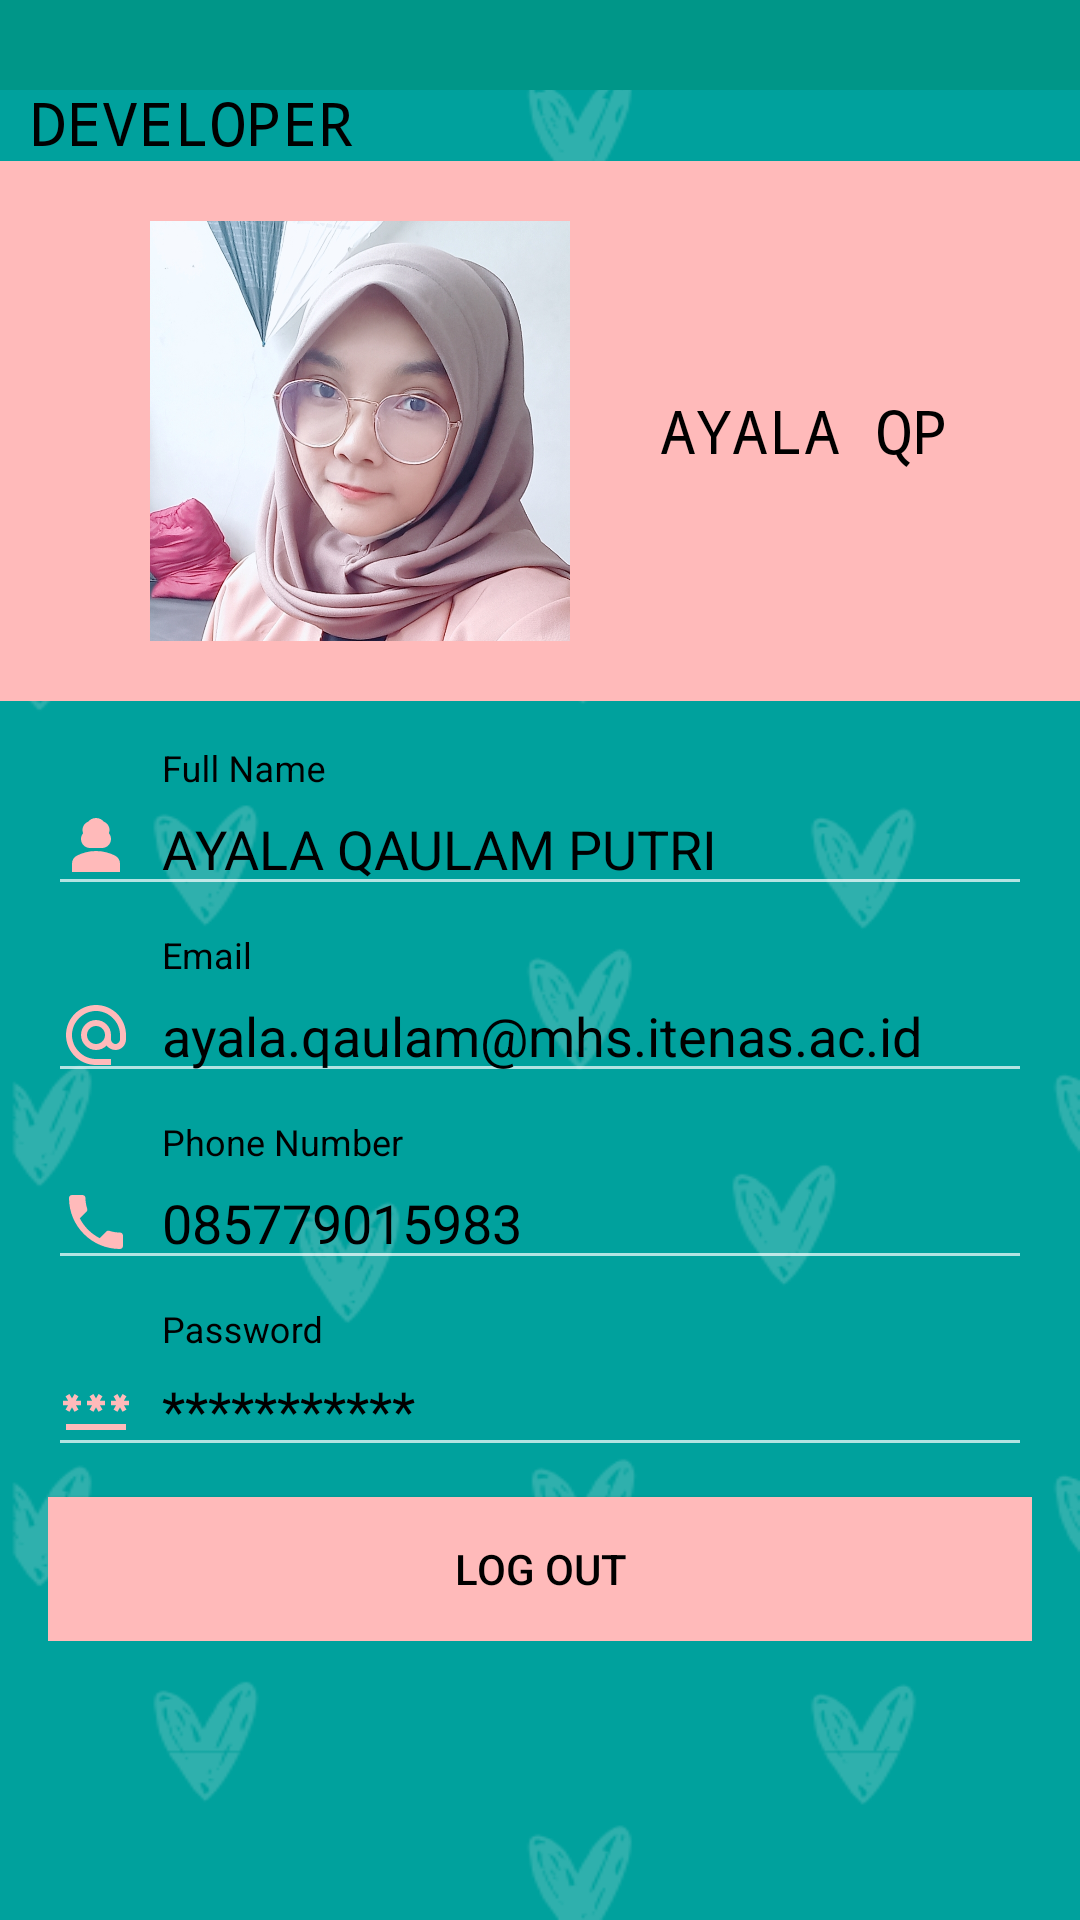

The Android layout XML behind this screen, and the referenced resources:
<!-- AndroidManifest.xml: application theme Theme.OurApplication -->
<!-- res/layout/activity_profile.xml -->
<?xml version="1.0" encoding="utf-8"?>
<ScrollView
    xmlns:android="http://schemas.android.com/apk/res/android"
    xmlns:app="http://schemas.android.com/apk/res-auto"
    xmlns:tools="http://schemas.android.com/tools"
    android:layout_width="match_parent"
    android:layout_height="match_parent"
    android:orientation="vertical"
    android:background="@drawable/mark"
    tools:context=".ProfileActivity">

    <LinearLayout
        android:layout_width="match_parent"
        android:layout_height="match_parent"
        android:orientation="vertical">

        <LinearLayout
            android:layout_width="match_parent"
            android:layout_height="wrap_content"
            android:background="@color/tosca">

            <ImageView
                android:layout_width="wrap_content"
                android:layout_height="wrap_content"
                android:padding="15dp" />

        </LinearLayout>

        <TextView
            android:layout_width="match_parent"
            android:layout_height="wrap_content"
            android:layout_marginStart="10dp"
            android:fontFamily="monospace"
            android:includeFontPadding="false"
            android:textColor="@color/black"
            android:text="DEVELOPER"
            android:textSize="20dp" />

        <RelativeLayout
            android:layout_width="match_parent"
            android:layout_height="180dp"
            android:background="#FFBABA"
            android:padding="20dp">

            <ImageView
                android:layout_width="200dp"
                android:layout_height="200dp"
                android:layout_centerVertical="true"
                android:src="@drawable/dev" />

            <TextView
                android:id="@+id/textView_channel"
                android:layout_width="wrap_content"
                android:layout_height="wrap_content"
                android:layout_centerVertical="true"
                android:layout_marginStart="200dp"
                android:textSize="20sp"
                android:text="AYALA QP"
                android:textColor="@color/black"
                android:fontFamily="monospace"/>

        </RelativeLayout>
        
        <LinearLayout
            android:layout_width="match_parent"
            android:layout_height="wrap_content"
            android:orientation="vertical"
            android:padding="16dp">
            
            <com.google.android.material.textfield.TextInputLayout
                android:id="@+id/edittext_name"
                android:layout_width="match_parent"
                android:layout_height="wrap_content"
                android:layout_marginBottom="10dp"
                android:textColorHint="@color/black"
                android:hint="Full Name">

                <com.google.android.material.textfield.TextInputEditText
                    android:layout_width="match_parent"
                    android:layout_height="wrap_content"
                    android:drawableStart="@drawable/ic_girl"
                    android:drawablePadding="10dp"
                    android:textColor="@color/black"
                    android:text="AYALA QAULAM PUTRI"/>

            </com.google.android.material.textfield.TextInputLayout>

            <com.google.android.material.textfield.TextInputLayout
                android:id="@+id/edittext_email"
                android:layout_width="match_parent"
                android:layout_height="wrap_content"
                android:layout_marginBottom="10dp"
                android:textColorHint="@color/black"
                android:hint="Email">

                <com.google.android.material.textfield.TextInputEditText
                    android:layout_width="match_parent"
                    android:layout_height="wrap_content"
                    android:drawableStart="@drawable/ic_email"
                    android:drawablePadding="10dp"
                    android:textColor="@color/black"
                    android:text="ayala.qaulam@mhs.itenas.ac.id"/>

            </com.google.android.material.textfield.TextInputLayout>

            <com.google.android.material.textfield.TextInputLayout
                android:id="@+id/edittext_phone"
                android:layout_width="match_parent"
                android:layout_height="wrap_content"
                android:layout_marginBottom="10dp"
                android:textColorHint="@color/black"
                android:hint="Phone Number">

                <com.google.android.material.textfield.TextInputEditText
                    android:layout_width="match_parent"
                    android:layout_height="wrap_content"
                    android:drawableStart="@drawable/ic_phone"
                    android:drawablePadding="10dp"
                    android:textColor="@color/black"
                    android:text="085779015983"/>

            </com.google.android.material.textfield.TextInputLayout>

            <com.google.android.material.textfield.TextInputLayout
                android:id="@+id/edittext_password"
                android:layout_width="match_parent"
                android:layout_height="wrap_content"
                android:layout_marginBottom="10dp"
                android:textColorHint="@color/black"
                android:hint="Password">

                <com.google.android.material.textfield.TextInputEditText
                    android:layout_width="match_parent"
                    android:layout_height="wrap_content"
                    android:drawableStart="@drawable/ic_password"
                    android:drawablePadding="10dp"
                    android:textColor="@color/black"
                    android:text="***********"/>

            </com.google.android.material.textfield.TextInputLayout>

            <Button
                android:id="@+id/btn_logout"
                android:layout_width="match_parent"
                android:layout_height="wrap_content"
                android:background="#FFBABA"
                android:textColor="@color/black"
                android:text="LOG OUT"/>

        </LinearLayout>
            
    </LinearLayout>

</ScrollView>
<!-- resources referenced by this layout -->
<resources>
  <color name="black">#FF000000</color>
  <color name="tosca">#009688</color>
  <!-- drawable dev: jpg bitmap (drawable, 473949 bytes) -->
  <!-- drawable ic_email (drawable) -->
  <vector android:height="24dp" android:tint="#FFBABA"
      android:viewportHeight="24" android:viewportWidth="24"
      android:width="24dp" xmlns:android="http://schemas.android.com/apk/res/android">
      <path android:fillColor="@android:color/white" android:pathData="M12,2C6.48,2 2,6.48 2,12s4.48,10 10,10h5v-2h-5c-4.34,0 -8,-3.66 -8,-8s3.66,-8 8,-8 8,3.66 8,8v1.43c0,0.79 -0.71,1.57 -1.5,1.57s-1.5,-0.78 -1.5,-1.57L17,12c0,-2.76 -2.24,-5 -5,-5s-5,2.24 -5,5 2.24,5 5,5c1.38,0 2.64,-0.56 3.54,-1.47 0.65,0.89 1.77,1.47 2.96,1.47 1.97,0 3.5,-1.6 3.5,-3.57L22,12c0,-5.52 -4.48,-10 -10,-10zM12,15c-1.66,0 -3,-1.34 -3,-3s1.34,-3 3,-3 3,1.34 3,3 -1.34,3 -3,3z"/>
  </vector>
  <!-- drawable ic_girl (drawable) -->
  <vector android:height="24dp" android:tint="#FFBABA"
      android:viewportHeight="24" android:viewportWidth="24"
      android:width="24dp" xmlns:android="http://schemas.android.com/apk/res/android">
      <path android:fillColor="@android:color/white" android:pathData="M18.39,14.56C16.71,13.7 14.53,13 12,13c-2.53,0 -4.71,0.7 -6.39,1.56C4.61,15.07 4,16.1 4,17.22V20h16v-2.78C20,16.1 19.39,15.07 18.39,14.56z"/>
      <path android:fillColor="@android:color/white" android:pathData="M10,12c0.17,0 3.83,0 4,0c1.66,0 3,-1.34 3,-3c0,-0.73 -0.27,-1.4 -0.71,-1.92C16.42,6.75 16.5,6.38 16.5,6c0,-1.25 -0.77,-2.32 -1.86,-2.77C14,2.48 13.06,2 12,2s-2,0.48 -2.64,1.23C8.27,3.68 7.5,4.75 7.5,6c0,0.38 0.08,0.75 0.21,1.08C7.27,7.6 7,8.27 7,9C7,10.66 8.34,12 10,12z"/>
  </vector>
  <!-- drawable ic_password (drawable) -->
  <vector android:height="24dp" android:tint="#FFBABA"
      android:viewportHeight="24" android:viewportWidth="24"
      android:width="24dp" xmlns:android="http://schemas.android.com/apk/res/android">
      <path android:fillColor="@android:color/white" android:pathData="M2,17h20v2H2V17zM3.15,12.95L4,11.47l0.85,1.48l1.3,-0.75L5.3,10.72H7v-1.5H5.3l0.85,-1.47L4.85,7L4,8.47L3.15,7l-1.3,0.75L2.7,9.22H1v1.5h1.7L1.85,12.2L3.15,12.95zM9.85,12.2l1.3,0.75L12,11.47l0.85,1.48l1.3,-0.75l-0.85,-1.48H15v-1.5h-1.7l0.85,-1.47L12.85,7L12,8.47L11.15,7l-1.3,0.75l0.85,1.47H9v1.5h1.7L9.85,12.2zM23,9.22h-1.7l0.85,-1.47L20.85,7L20,8.47L19.15,7l-1.3,0.75l0.85,1.47H17v1.5h1.7l-0.85,1.48l1.3,0.75L20,11.47l0.85,1.48l1.3,-0.75l-0.85,-1.48H23V9.22z"/>
  </vector>
  <!-- drawable ic_phone (drawable) -->
  <vector android:height="24dp" android:tint="#FFBABA"
      android:viewportHeight="24" android:viewportWidth="24"
      android:width="24dp" xmlns:android="http://schemas.android.com/apk/res/android">
      <path android:fillColor="@android:color/white" android:pathData="M6.62,10.79c1.44,2.83 3.76,5.14 6.59,6.59l2.2,-2.2c0.27,-0.27 0.67,-0.36 1.02,-0.24 1.12,0.37 2.33,0.57 3.57,0.57 0.55,0 1,0.45 1,1V20c0,0.55 -0.45,1 -1,1 -9.39,0 -17,-7.61 -17,-17 0,-0.55 0.45,-1 1,-1h3.5c0.55,0 1,0.45 1,1 0,1.25 0.2,2.45 0.57,3.57 0.11,0.35 0.03,0.74 -0.25,1.02l-2.2,2.2z"/>
  </vector>
  <!-- drawable mark: png bitmap (drawable, 37004 bytes) -->
  <style name="Theme.OurApplication" parent="Base.Theme.OurApplication" />
  <style name="Base.Theme.OurApplication" parent="Theme.AppCompat">
          
          <item name="colorPrimary">@color/tosca</item>
          <item name="colorPrimaryVariant">@color/tosca</item>
          <item name="android:statusBarColor">@color/tosca</item>
  
      </style>
</resources>
